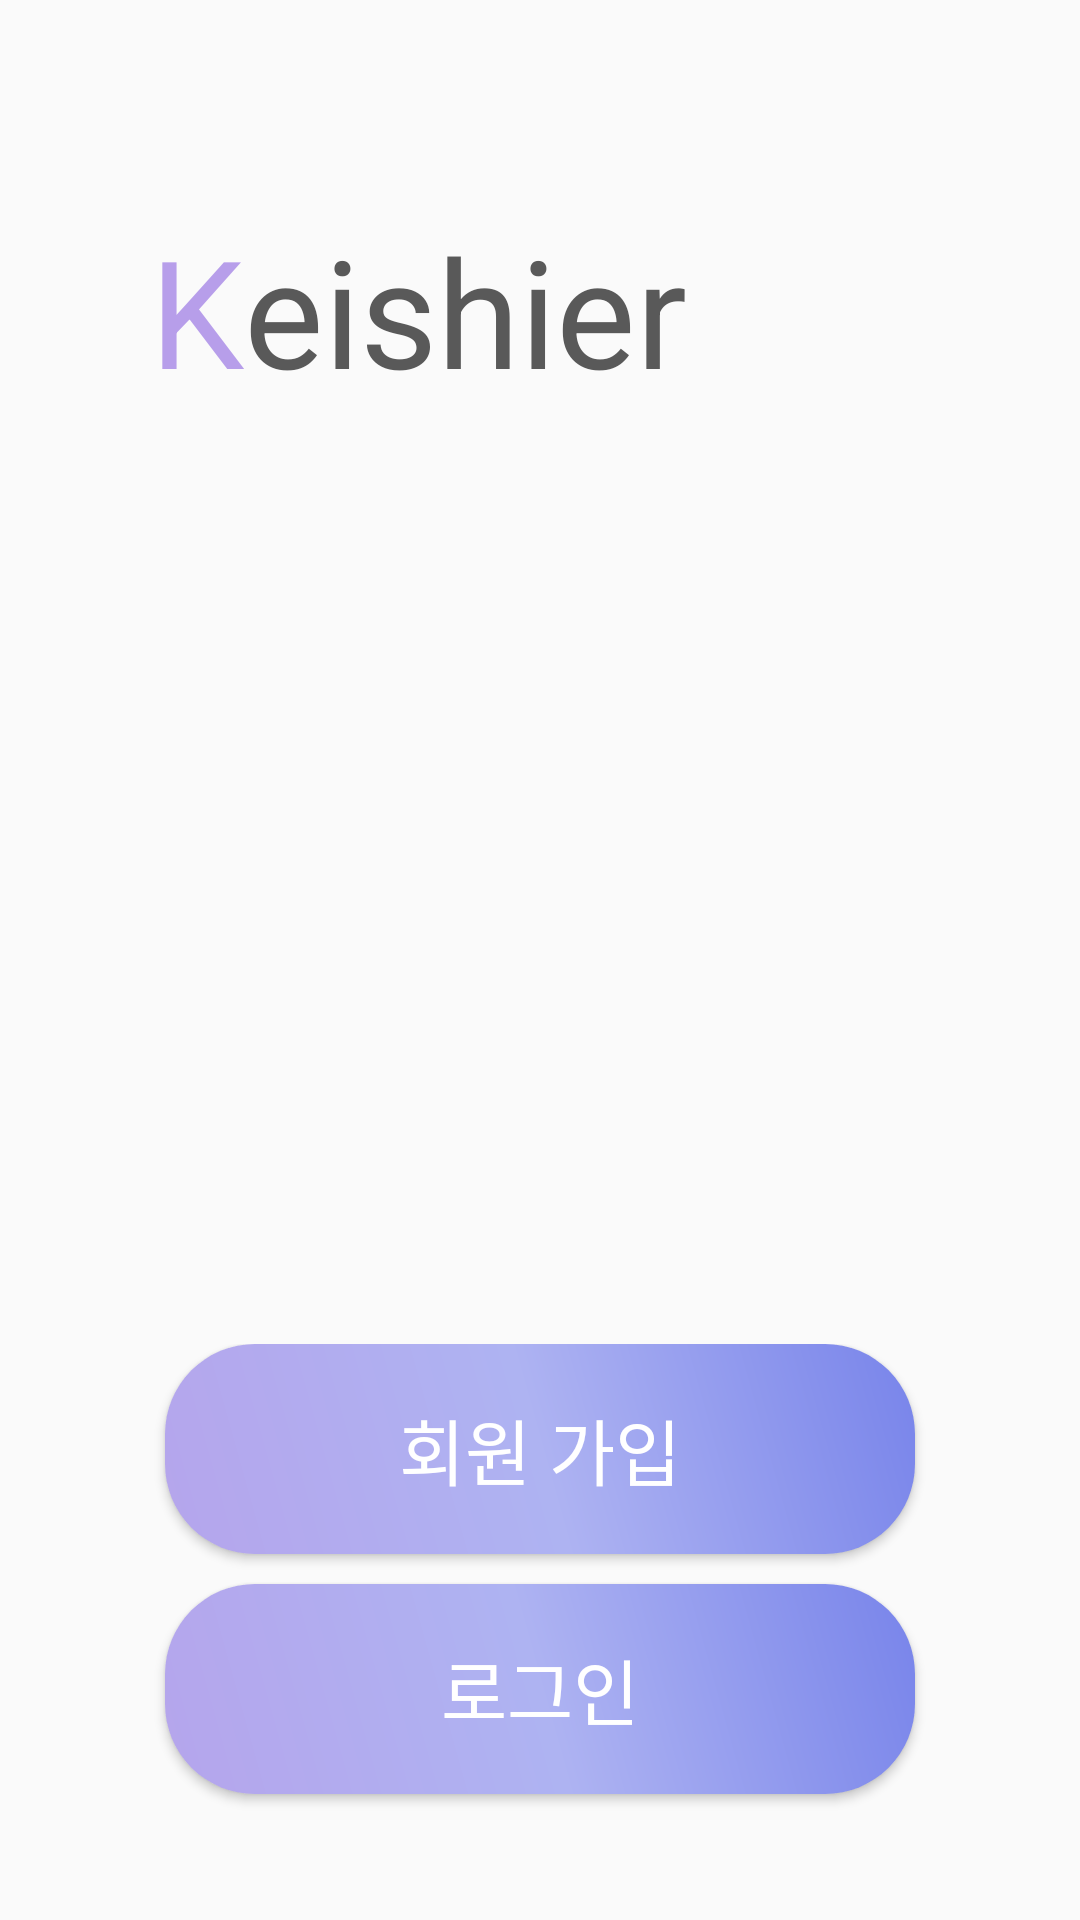

The Android layout XML behind this screen, and the referenced resources:
<!-- AndroidManifest.xml: application theme Theme.Kot_cashier -->
<!-- res/layout/activity_main.xml -->
<?xml version="1.0" encoding="utf-8"?>
<androidx.constraintlayout.widget.ConstraintLayout xmlns:android="http://schemas.android.com/apk/res/android"
    xmlns:app="http://schemas.android.com/apk/res-auto"
    xmlns:tools="http://schemas.android.com/tools"
    android:layout_width="match_parent"
    android:layout_height="match_parent"
    tools:context=".MainActivity">
<LinearLayout
android:layout_width="match_parent"
android:layout_height="match_parent"
android:orientation="vertical">

<LinearLayout
    android:layout_width="match_parent"
    android:layout_height="0dp"
    android:layout_weight="7"
    android:orientation="horizontal">

    <TextView
        android:id="@+id/textView"
        android:layout_width="wrap_content"
        android:layout_height="wrap_content"
        android:paddingLeft="50dp"
        android:paddingTop="70dp"
        android:text="K"
        android:textColor="#B79EEA"
        android:textSize="50sp" />

    <TextView
        android:id="@+id/textView2"
        android:layout_width="wrap_content"
        android:layout_height="wrap_content"
        android:paddingTop="70dp"
        android:text="eishier"
        android:textColor="#595959"
        android:textSize="50sp" />

</LinearLayout>

<LinearLayout
    android:layout_width="match_parent"
    android:layout_height="0dp"
    android:layout_weight="3"
    android:orientation="vertical">

    <Button
        android:id="@+id/moveSignUpButton"
        android:layout_width="250dp"
        android:layout_height="70dp"
        android:layout_gravity="center"
        android:background="@drawable/signup_backgroud_gradient"
        android:text="회원 가입"
        android:textColor="#FFFFFF"
        android:textSize="24sp" />

    <Button
        android:id="@+id/moveLoginButton"
        android:layout_width="250dp"
        android:layout_height="70dp"
        android:layout_gravity="center"
        android:layout_marginTop="10dp"
        android:background="@drawable/signup_backgroud_gradient"
        android:text="로그인"
        android:textColor="#FFFFFF"
        android:textSize="24sp" />

</LinearLayout>

</LinearLayout>




</androidx.constraintlayout.widget.ConstraintLayout>
<!-- resources referenced by this layout -->
<resources>
  <!-- drawable signup_backgroud_gradient (drawable) -->
  <?xml version="1.0" encoding="utf-8"?>
  <shape xmlns:android="http://schemas.android.com/apk/res/android">
      <gradient
          android:angle="45"
          android:startColor = "#B5A5EC"
          android:centerColor = "#AEB3F2"
          android:endColor = "#7884EA"/>
      <corners android:bottomLeftRadius="30dp"
          android:bottomRightRadius="30dp"
          android:topLeftRadius="30dp"
          android:topRightRadius="30dp"/>
      <padding android:left="0dip" android:top="0dip" android:right="0dip" android:bottom="0dip" />
  </shape>
  <style name="Theme.Kot_cashier" parent="Theme.AppCompat.Light">
          
          <item name="colorPrimary">@color/purple_500</item>
          <item name="colorPrimaryVariant">@color/purple_700</item>
          <item name="colorOnPrimary">@color/white</item>
          
          <item name="colorSecondary">@color/teal_200</item>
          <item name="colorSecondaryVariant">@color/teal_700</item>
          <item name="colorOnSecondary">@color/black</item>
          
          <item name="android:statusBarColor" tools:targetApi="l">?attr/colorPrimaryVariant</item>
          
      </style>
  <!-- not gathered from this repository: default colours our renderer supplied (Android Studio template values) -->
  <color name="purple_500">#FF6200EE</color>
  <color name="purple_700">#FF3700B3</color>
  <color name="teal_200">#FF03DAC5</color>
  <color name="teal_700">#FF018786</color>
  <color name="black">#FF000000</color>
  <color name="white">#FFFFFFFF</color>
</resources>
